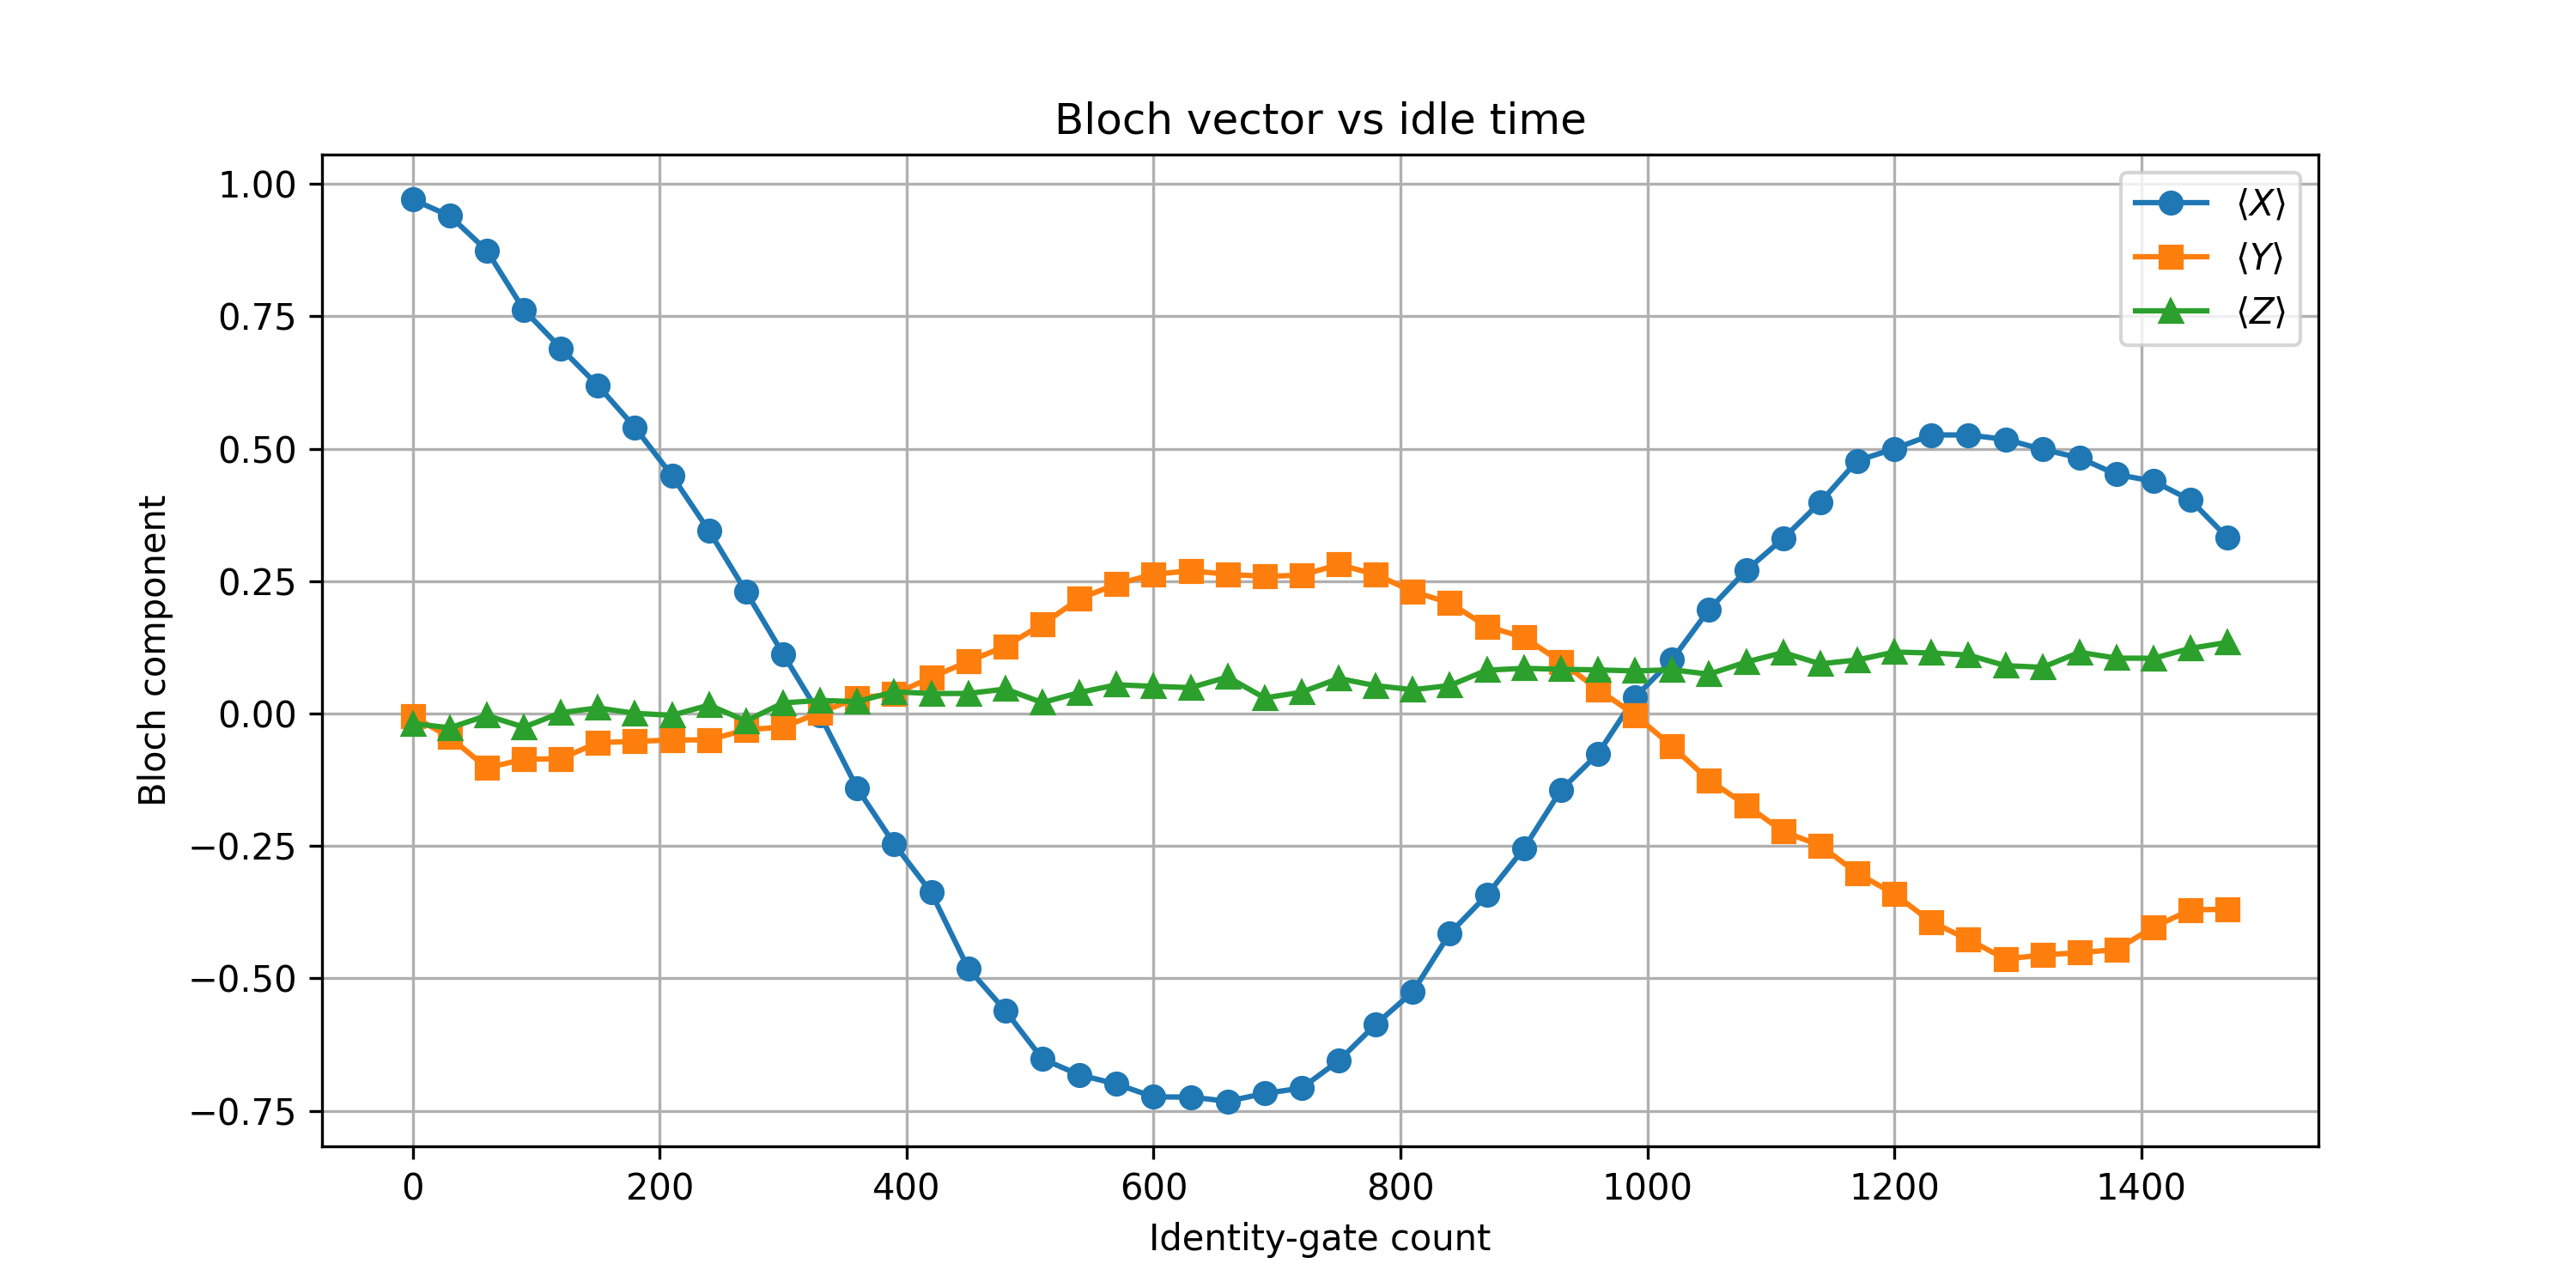

Values plotted in this chart, from the file beside it:
id_gates, X, Y, Z
0, 0.9705, -0.005371, -0.0188
30, 0.9399, -0.04443, -0.02686
60, 0.8743, -0.1025, -0.003662
90, 0.7625, -0.08618, -0.02563
120, 0.6899, -0.08521, 0.001709
150, 0.6194, -0.05469, 0.01074
180, 0.5403, -0.05249, 0.0004883
210, 0.4492, -0.0498, -0.003174
240, 0.345, -0.04956, 0.01611
270, 0.23, -0.03052, -0.01392
300, 0.1123, -0.02539, 0.02026
330, -0.003174, 0.002197, 0.0249
360, -0.1411, 0.02979, 0.02271
390, -0.2463, 0.03662, 0.04126
420, -0.3379, 0.06836, 0.03784
450, -0.4814, 0.09839, 0.03809
480, -0.561, 0.1272, 0.04639
510, -0.6521, 0.1687, 0.02075
540, -0.6821, 0.2168, 0.03979
570, -0.6995, 0.2446, 0.05444
600, -0.7236, 0.2629, 0.05151
630, -0.7241, 0.2698, 0.04907
660, -0.7319, 0.2629, 0.06909
690, -0.7173, 0.2593, 0.02954
720, -0.707, 0.2612, 0.04053
750, -0.6555, 0.2815, 0.06641
780, -0.5867, 0.2627, 0.05273
810, -0.5254, 0.2305, 0.04517
840, -0.4148, 0.209, 0.05298
870, -0.3428, 0.1646, 0.08203
900, -0.2546, 0.144, 0.08545
930, -0.1445, 0.0979, 0.08374
960, -0.07568, 0.04565, 0.08252
990, 0.03076, -0.002686, 0.08057
1020, 0.1018, -0.06177, 0.08276
1050, 0.1965, -0.126, 0.07446
1080, 0.2703, -0.1726, 0.09741
1110, 0.3306, -0.2227, 0.1152
1140, 0.3989, -0.249, 0.09399
1170, 0.4775, -0.3015, 0.1013
1200, 0.5, -0.3406, 0.1162
1230, 0.5261, -0.3933, 0.1145
1260, 0.5261, -0.4265, 0.1106
1290, 0.5178, -0.4634, 0.09058
1320, 0.499, -0.4558, 0.0874
1350, 0.4829, -0.4514, 0.1157
1380, 0.4517, -0.4456, 0.1047
1410, 0.4387, -0.4031, 0.1045
1440, 0.4031, -0.3706, 0.1233
1470, 0.3318, -0.3694, 0.1345
